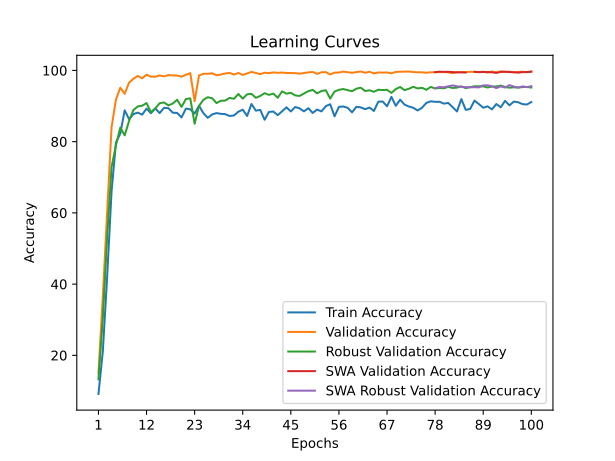

Values plotted in this chart, from the file beside it:
time; train_accuracy; train_loss; valid_accuracy; valid_loss; valid_accuracy_robust; valid_accuracy_swa; valid_accuracy_robust_swa
106,4929; 9,1504; 3,6135; 14,9960; 3,2226; 13,2586; 14,9960; 13,2586
207,9022; 21,0786; 3,2596; 36,4529; 2,2949; 30,2414; 36,4529; 30,2414
319,3704; 42,2372; 2,8498; 60,4671; 1,4360; 53,3448; 60,4671; 53,3448
427,5004; 66,0523; 2,4698; 84,0063; 0,7806; 72,8793; 84,0063; 72,8793
530,9276; 79,7372; 2,2762; 91,8131; 0,5636; 78,9655; 91,8131; 78,9655
634,3836; 82,2548; 2,2444; 95,1465; 0,7919; 83,9483; 95,1465; 83,9483
735,7784; 88,7875; 1,9923; 93,4283; 0,6941; 81,7586; 93,4283; 81,7586
847,1253; 86,3263; 2,0512; 96,5717; 0,4986; 85,7931; 96,5717; 85,7931
952,1549; 87,7352; 1,9311; 97,6405; 0,3930; 88,8793; 97,6405; 88,8793
1062,7359; 88,1444; 1,9308; 98,4561; 0,3180; 89,8966; 98,4561; 89,8966
1118,4668; 87,5738; 1,9393; 97,7831; 0,3623; 90,0862; 97,7831; 90,0862
1203,9568; 89,2818; 1,8303; 98,8124; 0,3269; 90,8276; 98,8124; 90,8276
1276,4276; 87,9830; 1,8696; 98,2344; 0,4432; 88,2586; 98,2344; 88,2586
1341,8281; 89,3206; 1,8035; 98,2423; 0,4776; 89,3276; 98,2423; 89,3276
1419,7511; 88,0280; 1,8032; 98,5669; 0,2708; 90,7931; 98,5669; 90,7931
1486,3597; 89,4982; 1,7420; 98,3215; 0,2670; 91,0000; 98,3215; 91,0000
1565,3795; 89,3881; 1,7102; 98,7015; 0,3024; 90,1724; 98,7015; 90,1724
1641,6433; 88,1269; 1,7763; 98,5748; 0,2275; 90,7069; 98,5748; 90,7069
1712,6073; 88,0643; 1,7335; 98,5669; 0,3897; 91,7586; 98,5669; 91,7586
1798,1212; 86,7968; 1,7638; 98,2423; 0,2415; 89,7414; 98,2423; 89,7414
1913,2804; 89,2755; 1,7265; 98,7728; 0,2014; 91,9655; 98,7728; 91,9655
2025,4371; 89,0778; 1,6582; 99,2320; 0,1951; 92,1552; 99,2320; 92,1552
2152,4841; 87,8816; 1,6916; 91,3381; 0,6607; 85,0172; 91,3381; 85,0172
2259,7152; 90,0763; 1,6205; 98,5669; 0,2704; 90,0345; 98,5669; 90,0345
2372,1062; 88,0093; 1,6864; 99,0657; 0,5651; 91,7414; 99,0657; 91,7414
2503,1197; 86,6867; 1,7022; 99,0340; 0,2111; 92,4655; 99,0340; 92,4655
2609,9534; 87,6376; 1,6654; 99,2082; 0,2509; 92,1897; 99,2082; 92,1897
2722,9958; 88,0193; 1,6276; 98,6382; 0,2013; 90,8276; 98,6382; 90,8276
2833,3318; 87,8016; 1,6812; 98,8519; 0,4201; 91,4828; 98,8519; 91,4828
2935,1061; 87,7090; 1,6432; 99,1370; 0,4538; 91,5345; 99,1370; 91,5345
3040,0078; 87,2022; 1,6984; 99,2953; 0,6241; 92,2931; 99,2953; 92,2931
3147,7297; 87,3486; 1,6185; 98,8440; 0,2237; 92,0345; 98,8440; 92,0345
3250,3455; 88,4097; 1,6302; 99,2795; 0,3378; 93,3793; 99,2795; 93,3793
3349,1468; 88,9777; 1,5316; 98,7253; 0,1698; 92,0690; 98,7253; 92,0690
3445,2786; 87,1997; 1,6043; 99,1607; 0,2436; 93,2931; 99,1607; 93,2931
3552,6627; 90,5681; 1,5691; 99,5645; 0,1435; 93,4138; 99,5645; 93,4138
3653,4030; 88,7100; 1,6250; 99,2874; 0,1780; 92,3103; 99,2874; 92,3103
3758,9268; 88,9127; 1,5979; 98,9628; 0,1930; 92,8276; 98,9628; 92,8276
3866,9628; 86,1436; 1,7012; 99,3508; 0,1615; 93,6034; 99,3508; 93,6034
3972,4774; 88,3383; 1,5918; 99,2399; 0,1534; 93,1379; 99,2399; 93,1379
4079,5054; 88,4547; 1,5802; 99,4299; 0,2131; 93,4828; 99,4299; 93,4828
4185,6211; 87,4374; 1,5845; 99,3270; 0,3038; 92,3276; 99,3270; 92,3276
4291,8649; 88,5198; 1,5899; 99,3983; 0,3260; 94,1207; 99,3983; 94,1207
4400,3292; 89,6359; 1,5523; 99,2716; 0,2041; 93,4828; 99,2716; 93,4828
4508,1871; 88,4760; 1,5481; 99,2716; 0,2147; 93,7069; 99,2716; 93,7069
4610,4288; 89,7285; 1,5410; 99,2399; 0,1631; 92,9828; 99,2399; 92,9828
4716,2340; 89,3318; 1,5388; 99,0736; 0,2079; 92,8276; 99,0736; 92,8276
4821,1996; 88,5098; 1,5423; 99,2716; 0,5310; 93,5000; 99,2716; 93,5000
4929,3733; 89,3981; 1,5475; 99,4458; 0,1223; 94,1724; 99,4458; 94,1724
5037,0264; 88,0518; 1,5652; 99,5566; 0,1422; 94,5345; 99,5566; 94,5345
5147,5279; 89,0165; 1,5306; 99,0420; 0,1959; 93,5517; 99,0420; 93,5517
5261,0571; 88,4935; 1,4975; 99,4854; 0,1682; 94,2069; 99,4854; 94,2069
5367,9120; 89,9662; 1,5071; 99,5091; 0,2619; 94,4310; 99,5091; 94,4310
5483,2956; 90,5030; 1,4913; 98,8678; 0,2198; 92,0862; 98,8678; 92,0862
5593,4006; 87,1021; 1,6266; 99,3666; 0,5087; 94,0690; 99,3666; 94,0690
5704,1780; 89,7598; 1,5129; 99,4141; 0,1545; 94,5517; 99,4141; 94,5517
5819,6382; 89,8761; 1,5149; 99,6595; 0,1106; 94,7759; 99,6595; 94,7759
5929,7332; 89,4970; 1,5113; 99,4933; 0,1369; 94,4483; 99,4933; 94,4483
6042,8251; 88,2245; 1,5087; 99,3270; 0,2369; 94,1552; 99,3270; 94,1552
6153,4538; 89,7885; 1,4684; 99,5249; 0,1474; 94,8793; 99,5249; 94,8793
... 40 more rows
